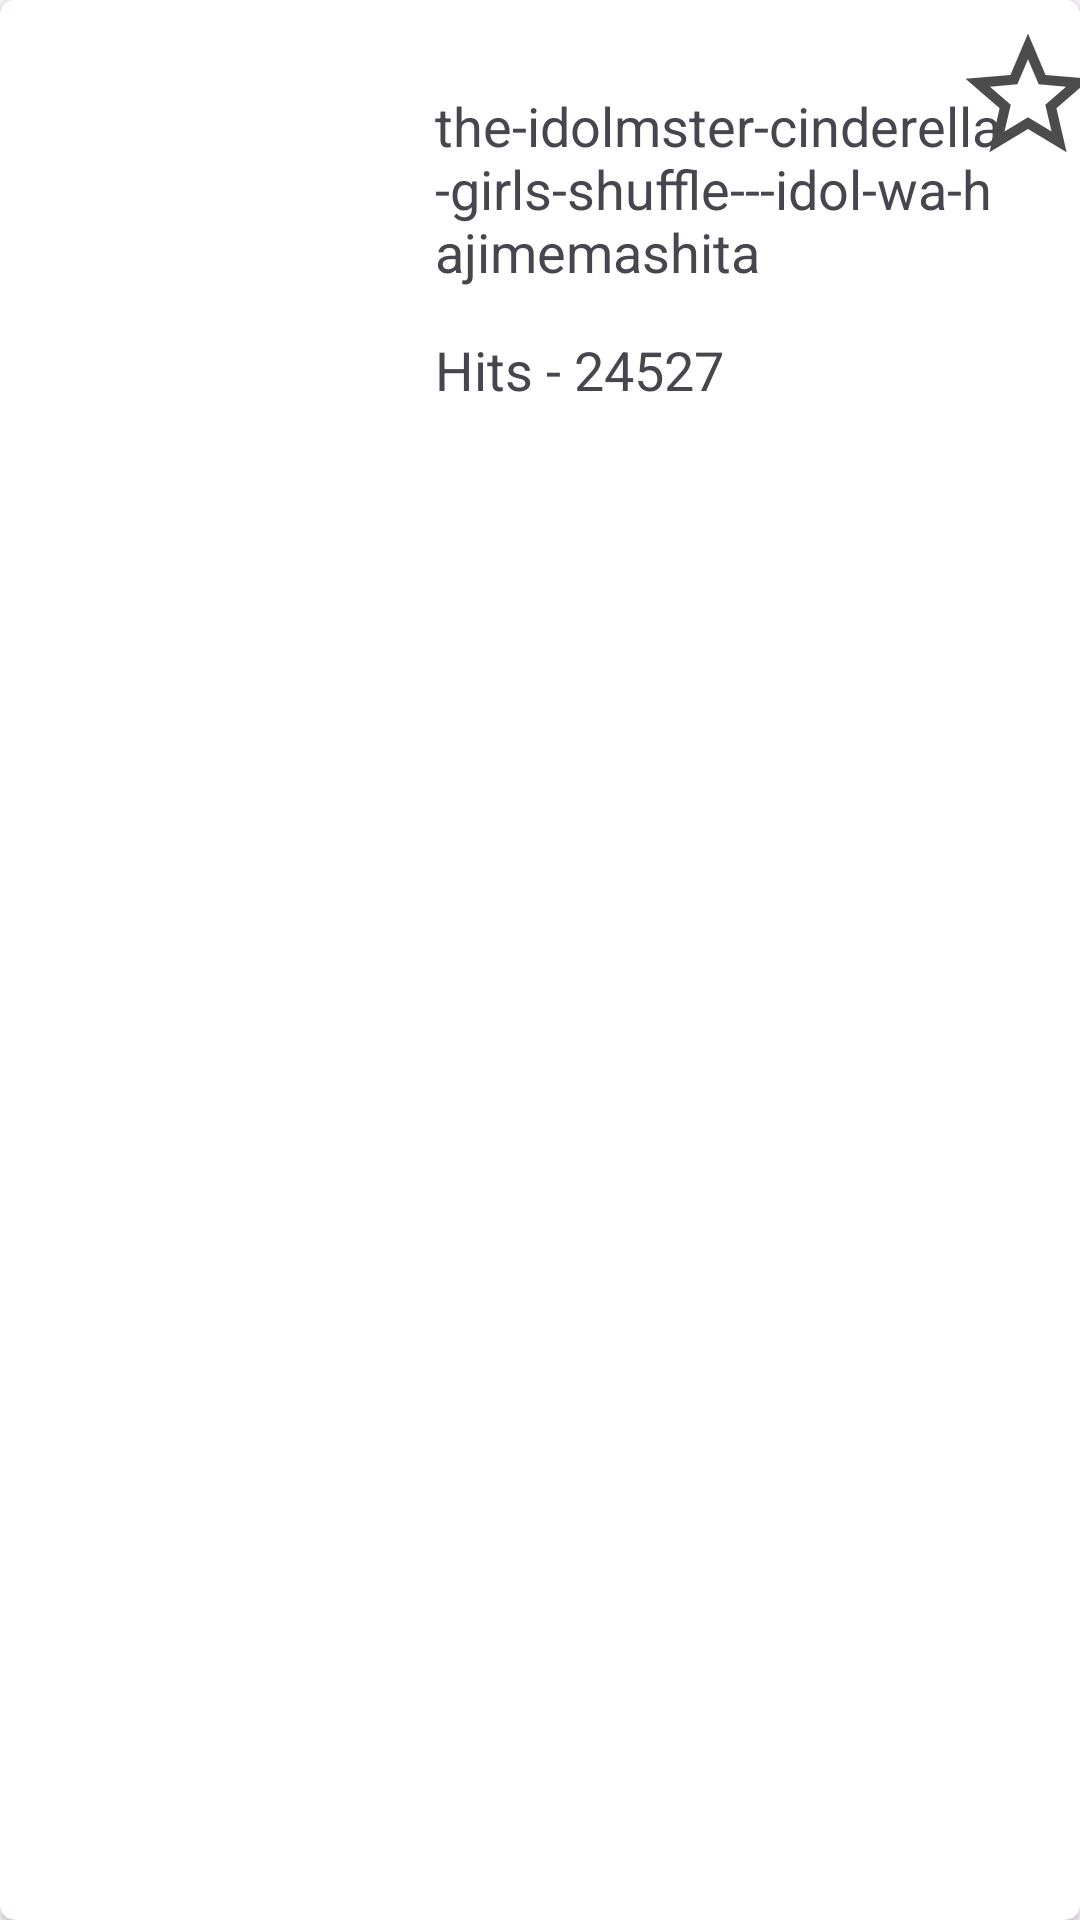

Produce the Android XML layout that renders to this screen, including the resource entries it uses.
<!-- AndroidManifest.xml: application theme Theme.ShelfApp -->
<!-- res/layout/books_list_card_view.xml -->
<?xml version="1.0" encoding="utf-8"?>
<layout xmlns:android="http://schemas.android.com/apk/res/android"
    xmlns:app="http://schemas.android.com/apk/res-auto">

    <data>

    </data>

    <androidx.cardview.widget.CardView
        android:layout_width="match_parent"
        android:layout_height="wrap_content"
        android:layout_margin="5dp"
        app:cardCornerRadius="5dp"
        app:cardPreventCornerOverlap="true">

        <androidx.constraintlayout.widget.ConstraintLayout
            android:id="@+id/company_card"
            android:layout_width="match_parent"
            android:layout_height="wrap_content"
            android:layout_marginBottom="5dp"
            android:background="@color/white">

            <ImageView
                android:layout_width="135dp"
                android:layout_height="150dp"
                app:layout_constraintStart_toStartOf="parent"
                app:layout_constraintTop_toTopOf="parent"
                app:layout_constraintBottom_toBottomOf="parent"
                android:id="@+id/bookImage"/>

            <LinearLayout
                android:id="@+id/linearLayout"
                android:layout_width="200dp"
                android:layout_height="match_parent"
                android:orientation="vertical"
                app:layout_constraintStart_toEndOf="@id/bookImage"
                app:layout_constraintBottom_toBottomOf="parent"
                app:layout_constraintTop_toTopOf="parent">

                <TextView
                    android:id="@+id/bookTitle"
                    android:layout_width="wrap_content"
                    android:layout_height="wrap_content"
                    android:textSize="18sp"
                    android:text="the-idolmster-cinderella-girls-shuffle---idol-wa-hajimemashita"
                    app:layout_constraintStart_toEndOf="@id/bookImage"
                    app:layout_constraintTop_toTopOf="parent"
                    android:layout_marginTop="15dp"
                    android:layout_marginStart="10dp"/>

                <TextView
                    android:layout_width="wrap_content"
                    android:layout_height="wrap_content"
                    android:id="@+id/bookHits"
                    android:text="Hits - 24527"
                    app:layout_constraintStart_toEndOf="@id/bookImage"
                    app:layout_constraintTop_toBottomOf="@id/bookTitle"
                    android:layout_marginTop="15dp"
                    android:textSize="18sp"
                    android:layout_marginStart="10dp"/>
            </LinearLayout>



            <ImageView
                android:id="@+id/favourite"
                android:layout_marginEnd="10dp"
                android:layout_width="wrap_content"
                android:layout_height="wrap_content"
                android:src="@drawable/baseline_star_outline_24"
                app:layout_constraintEnd_toEndOf="parent"
                app:layout_constraintTop_toTopOf="parent"
                app:layout_constraintStart_toEndOf="@+id/linearLayout"
                android:layout_marginTop="7dp"/>







        </androidx.constraintlayout.widget.ConstraintLayout>
    </androidx.cardview.widget.CardView>
</layout>
<!-- resources referenced by this layout -->
<resources>
  <color name="white">#FFFFFFFF</color>
  <!-- drawable baseline_star_outline_24 (drawable) -->
  <vector android:height="50dp" android:tint="#4C4C4C"
      android:viewportHeight="24" android:viewportWidth="24"
      android:width="50dp" xmlns:android="http://schemas.android.com/apk/res/android">
      <path android:fillColor="@android:color/white" android:pathData="M22,9.24l-7.19,-0.62L12,2 9.19,8.63 2,9.24l5.46,4.73L5.82,21 12,17.27 18.18,21l-1.63,-7.03L22,9.24zM12,15.4l-3.76,2.27 1,-4.28 -3.32,-2.88 4.38,-0.38L12,6.1l1.71,4.04 4.38,0.38 -3.32,2.88 1,4.28L12,15.4z"/>
  </vector>
  <style name="Theme.ShelfApp" parent="Base.Theme.ShelfApp" />
  <style name="Base.Theme.ShelfApp" parent="Theme.Material3.Light.NoActionBar">
          
          
      </style>
</resources>
